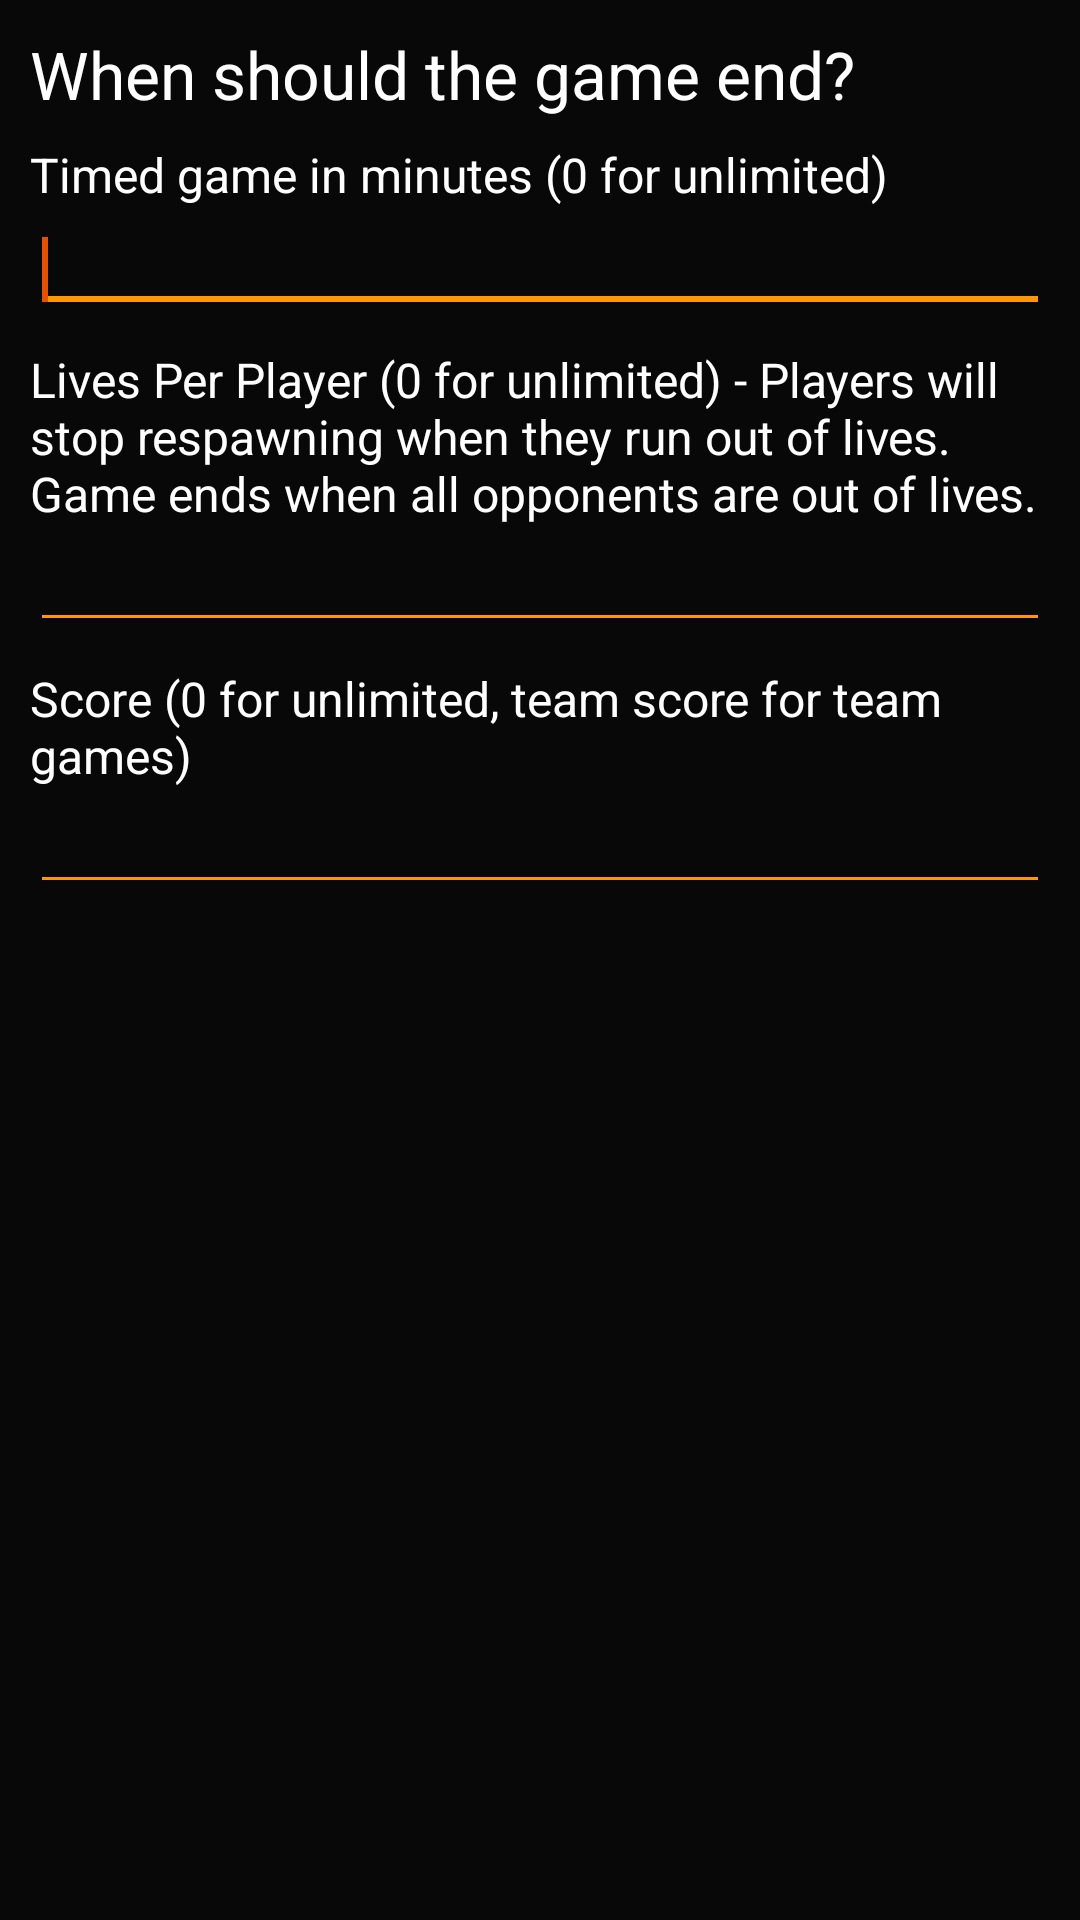

Android layout source for this screen:
<!-- AndroidManifest.xml: application theme AppTheme -->
<!-- res/layout/game_limit_dialog.xml -->
<?xml version="1.0" encoding="utf-8"?>
<ScrollView xmlns:android="http://schemas.android.com/apk/res/android"
    android:layout_width="match_parent"
    android:layout_height="wrap_content"
    android:background="#080808" >

    <LinearLayout
        android:id="@+id/layout_root"
        android:layout_width="match_parent"
        android:layout_height="wrap_content"
        android:orientation="vertical"
        android:padding="10dp" >

        <TextView
            style="@style/DialogTitle"
            android:id="@+id/title_tv"
            android:text="@string/game_limit_title" />

        <TextView
            style="@style/DialogLabel"
            android:id="@+id/game_limit_time_label"
            android:labelFor="@+id/game_limit_time_et"
            android:text="@string/game_limit_time" />

        <EditText
            style="@style/DialogField"
            android:id="@+id/game_limit_time_et"
            android:importantForAutofill="no"
            android:digits="0123456789"
            android:maxLength="4"
            android:inputType="number" >

            <requestFocus />

        </EditText>

        <TextView
            style="@style/DialogLabel"
            android:id="@+id/game_limit_lives_label"
            android:labelFor="@+id/game_limit_lives_et"
            android:text="@string/game_limit_lives" />

        <EditText
            style="@style/DialogField"
            android:id="@+id/game_limit_lives_et"
            android:importantForAutofill="no"
            android:digits="0123456789"
            android:maxLength="4"
            android:inputType="number" />

        <TextView
            style="@style/DialogLabel"
            android:id="@+id/game_limit_score_label"
            android:labelFor="@+id/game_limit_score_et"
            android:text="@string/game_limit_score" />

        <EditText
            style="@style/DialogField"
            android:id="@+id/game_limit_score_et"
            android:importantForAutofill="no"
            android:digits="0123456789"
            android:maxLength="4"
            android:inputType="number" />

    </LinearLayout>

</ScrollView>
<!-- resources referenced by this layout -->
<resources>
  <string name="game_limit_lives">Lives Per Player (0 for unlimited) - Players will stop respawning when they run out of lives. Game ends when all opponents are out of lives.</string>
  <string name="game_limit_score">Score (0 for unlimited, team score for team games)</string>
  <string name="game_limit_time">Timed game in minutes (0 for unlimited)</string>
  <string name="game_limit_title">When should the game end?</string>
  <style name="DialogField">
          <item name="android:layout_width">match_parent</item>
          <item name="android:layout_height">wrap_content</item>
          <item name="android:textSize">16sp</item>
          <item name="android:textColor">#FFFFFF</item>
          <item name="android:textColorHint">#AAAAAA</item>
          <item name="android:backgroundTint">@color/colorPrimary</item>
      </style>
  <style name="DialogLabel">
          <item name="android:layout_width">wrap_content</item>
          <item name="android:layout_height">wrap_content</item>
          <item name="android:layout_marginTop">8dp</item>
          <item name="android:textSize">16sp</item>
          <item name="android:textColor">#FFFFFF</item>
      </style>
  <style name="DialogTitle">
          <item name="android:layout_width">wrap_content</item>
          <item name="android:layout_height">wrap_content</item>
          <item name="android:textSize">22sp</item>
          <item name="android:textColor">#FFFFFF</item>
      </style>
  <style name="AppTheme" parent="Theme.MaterialComponents.Light.DarkActionBar.Bridge">
          
          <item name="colorPrimary">@color/colorPrimary</item>
          <item name="colorPrimaryDark">@color/colorPrimaryDark</item>
          <item name="colorAccent">@color/colorAccent</item>
      </style>
  <color name="colorPrimary">#FF9800</color>
  <color name="colorPrimaryDark">#F57C00</color>
  <color name="colorAccent">#E65100</color>
</resources>
